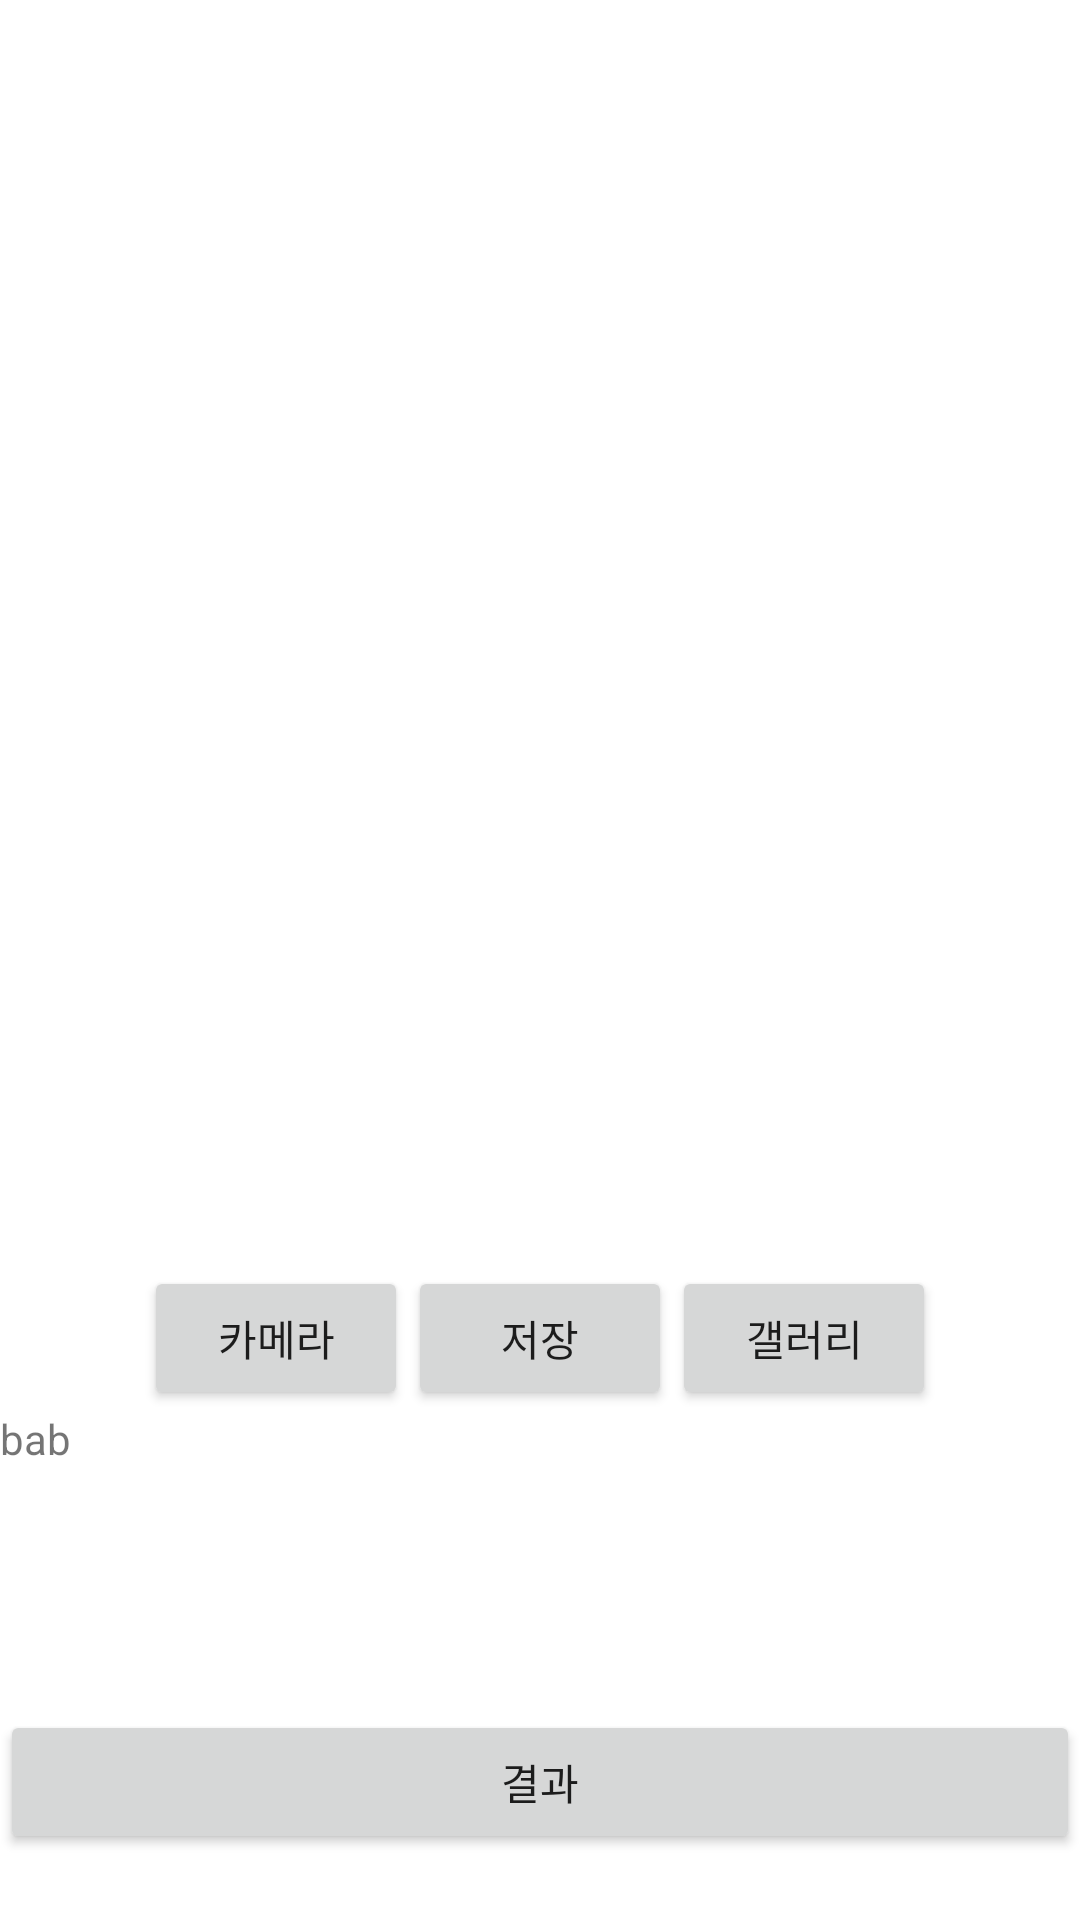

Reconstruct the res/layout file that produces this screen, plus the resources it refers to.
<!-- AndroidManifest.xml: application theme Theme.Mymanager -->
<!-- res/layout/activity_food.xml -->
<?xml version="1.0" encoding="utf-8"?>
<LinearLayout xmlns:android="http://schemas.android.com/apk/res/android"
    xmlns:tools="http://schemas.android.com/tools"
    android:layout_width="match_parent"
    android:layout_height="match_parent"
    android:gravity="center"
    android:orientation="vertical"
    >

    <ImageView
        android:id="@+id/ivCapture"
        android:layout_width="400dp"
        android:layout_height="400dp"
        android:padding="30dp" />

    <LinearLayout
        android:layout_width="match_parent"
        android:layout_height="wrap_content"
        android:gravity="center"
        android:orientation="horizontal">

        <Button
            android:id="@+id/btnCapture"
            android:layout_width="wrap_content"
            android:layout_height="wrap_content"
            android:text="카메라" />

        <Button
            android:id="@+id/btnSave"
            android:layout_width="wrap_content"
            android:layout_height="wrap_content"
            android:text="저장" />

        <Button
            android:id="@+id/button_1"
            android:layout_width="wrap_content"
            android:layout_height="wrap_content"
            android:text="갤러리"
            ></Button>

    </LinearLayout>

    <LinearLayout
        android:layout_width="match_parent"
        android:layout_height="wrap_content"
        android:gravity="center"
        android:orientation="horizontal">


        <TextView
            android:id="@+id/tv_output"
            android:layout_width="match_parent"

            android:layout_height="100dp"
            android:text="bab" />

    </LinearLayout>

    <Button
        android:id="@+id/button_2"
        android:layout_width="match_parent"
        android:layout_height="wrap_content"
        android:text="결과" />

</LinearLayout>
<!-- resources referenced by this layout -->
<resources>
  <style name="Theme.Mymanager" parent="Theme.MaterialComponents.DayNight.DarkActionBar">
          
          
          <item name="colorPrimary">#68A7AD</item>
          <item name="colorPrimaryVariant">@color/skyblue</item>
          <item name="colorOnPrimary">@color/beige</item>
          
          <item name="android:statusBarColor" tools:targetApi="l">@color/skyblue</item>
          
      </style>
  <color name="skyblue">#99C4C8</color>
  <color name="beige">#EEE4AB</color>
</resources>
